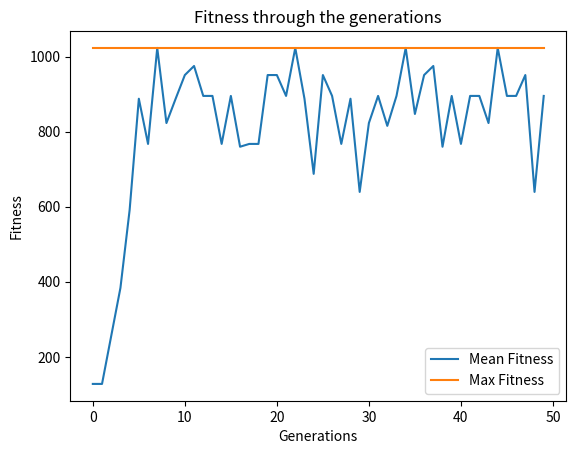

This figure's Python source:
import numpy as np
import pandas as pd
import random as rd
from random import randint
import matplotlib.pyplot as plt

# to reproduce the experiment
#np.random.seed(30)

##############################################################################
# Know data 
##############################################################################
item_number = np.arange(1,11)
weight = np.random.randint(1, 15, size = 10)
value = np.random.randint(10, 750, size = 10)

# Constraint 
#Maximum weight that the bag of thief can hold 
knapsack_threshold = 35    


print('\nInitial population')
print('Item No.   Weight   Value')
for i in range(item_number.shape[0]):
    print('{0}          {1}         {2}'.format(item_number[i], weight[i], value[i]))

#######################################################################################################
# Initialize population
#######################################################################################################
solutions_per_pop = 8
pop_size = (solutions_per_pop, item_number.shape[0])
print('Population size = {}'.format(pop_size))
initial_population = np.random.randint(2, size = pop_size)
initial_population = initial_population.astype(int)
num_generations = 50
print('Initial population: \n{}'.format(initial_population))    


##############################################################################
# objective function / fitness function / constrains
##############################################################################
def cal_fitness(weight, value, population, threshold):
    fitness = np.empty(population.shape[0])
    for i in range(population.shape[0]):
        S1 = np.sum(population[i] * value)
        S2 = np.sum(population[i] * weight)
        if S2 <= threshold:
            fitness[i] = S1
        else :
            fitness[i] = 0 
    return fitness.astype(int) 

##############################################################################
# select parents (higher fitness values)
##############################################################################
def selection(fitness, num_parents, population):
    fitness = list(fitness)
    parents = np.empty((num_parents, population.shape[1]))
    for i in range(num_parents):
        max_fitness_idx = np.where(fitness == np.max(fitness))
        parents[i,:] = population[max_fitness_idx[0][0], :]
        fitness[max_fitness_idx[0][0]] = -999999
    return parents

##############################################################################
# crossover selected parents
##############################################################################
def crossover(parents, num_offsprings):
    offsprings = np.empty((num_offsprings, parents.shape[1]))
    crossover_point = int(parents.shape[1]/2)
    crossover_rate = 0.8
    i=0
    while (parents.shape[0] < num_offsprings):
        parent1_index = i%parents.shape[0]
        parent2_index = (i+1)%parents.shape[0]
        x = rd.random()
        if x > crossover_rate:
            continue
        parent1_index = i%parents.shape[0]
        parent2_index = (i+1)%parents.shape[0]
        offsprings[i,0:crossover_point] = parents[parent1_index,0:crossover_point]
        offsprings[i,crossover_point:] = parents[parent2_index,crossover_point:]
        i=+1
    return offsprings   

##############################################################################
# mutation randomly flip 0 - 1
##############################################################################
def mutation(offsprings):
    mutants = np.empty((offsprings.shape))
    mutation_rate = 0.4
    for i in range(mutants.shape[0]):
        random_value = rd.random()
        mutants[i,:] = offsprings[i,:]
        if random_value > mutation_rate:
            continue
        int_random_value = randint(0,offsprings.shape[1]-1)    
        if mutants[i,int_random_value] == 0 :
            mutants[i,int_random_value] = 1
        else :
            mutants[i,int_random_value] = 0
    return mutants 


##############################################################################
# GA main optimaze function
##############################################################################
def optimize(weight, value, population, pop_size, num_generations, threshold):
    parameters, fitness_history = [], []
    num_parents = int(pop_size[0]/2)
    num_offsprings = pop_size[0] - num_parents 
    for i in range(num_generations):
        fitness = cal_fitness(weight, value, population, threshold)
        fitness_history.append(fitness)
        parents = selection(fitness, num_parents, population)
        offsprings = crossover(parents, num_offsprings)
        mutants = mutation(offsprings)
        population[0:parents.shape[0], :] = parents
        population[parents.shape[0]:, :] = mutants
        
    print('Last generation: \n{}\n'.format(population)) 
    fitness_last_gen = cal_fitness(weight, value, population, threshold)      
    print('Fitness of the last generation: \n{}\n'.format(fitness_last_gen))
    max_fitness = np.where(fitness_last_gen == np.max(fitness_last_gen))
    parameters.append(population[max_fitness[0][0],:])
    return parameters, fitness_history


##############################################################################
# run main
##############################################################################
parameters, fitness_history = optimize(weight, value, initial_population, pop_size, num_generations, knapsack_threshold)
print('The optimized parameters for the given inputs are: \n{}'.format(parameters))
selected_items = item_number * parameters
print('\nSelected items that will maximize the knapsack without breaking it:')
solved = []


total_weight =0
total_value =0
for i in range(selected_items.shape[1]):
    if selected_items[0][i] != 0:
        solved.append(selected_items[0][i])
        total_weight = total_weight + weight[i]
        total_value = total_value + value[i]
print("Total Weight = ",total_weight)
print("Total Value = ",total_value)
print("Solution: {}".format(solved))

fitness_history_mean = [np.mean(fitness) for fitness in fitness_history]
fitness_history_max = [np.max(fitness) for fitness in fitness_history]
plt.plot(list(range(num_generations)), fitness_history_mean, label = 'Mean Fitness')
plt.plot(list(range(num_generations)), fitness_history_max, label = 'Max Fitness')
plt.legend()
plt.title('Fitness through the generations')
plt.xlabel('Generations')
plt.ylabel('Fitness')
plt.show()
print(np.asarray(fitness_history).shape)








